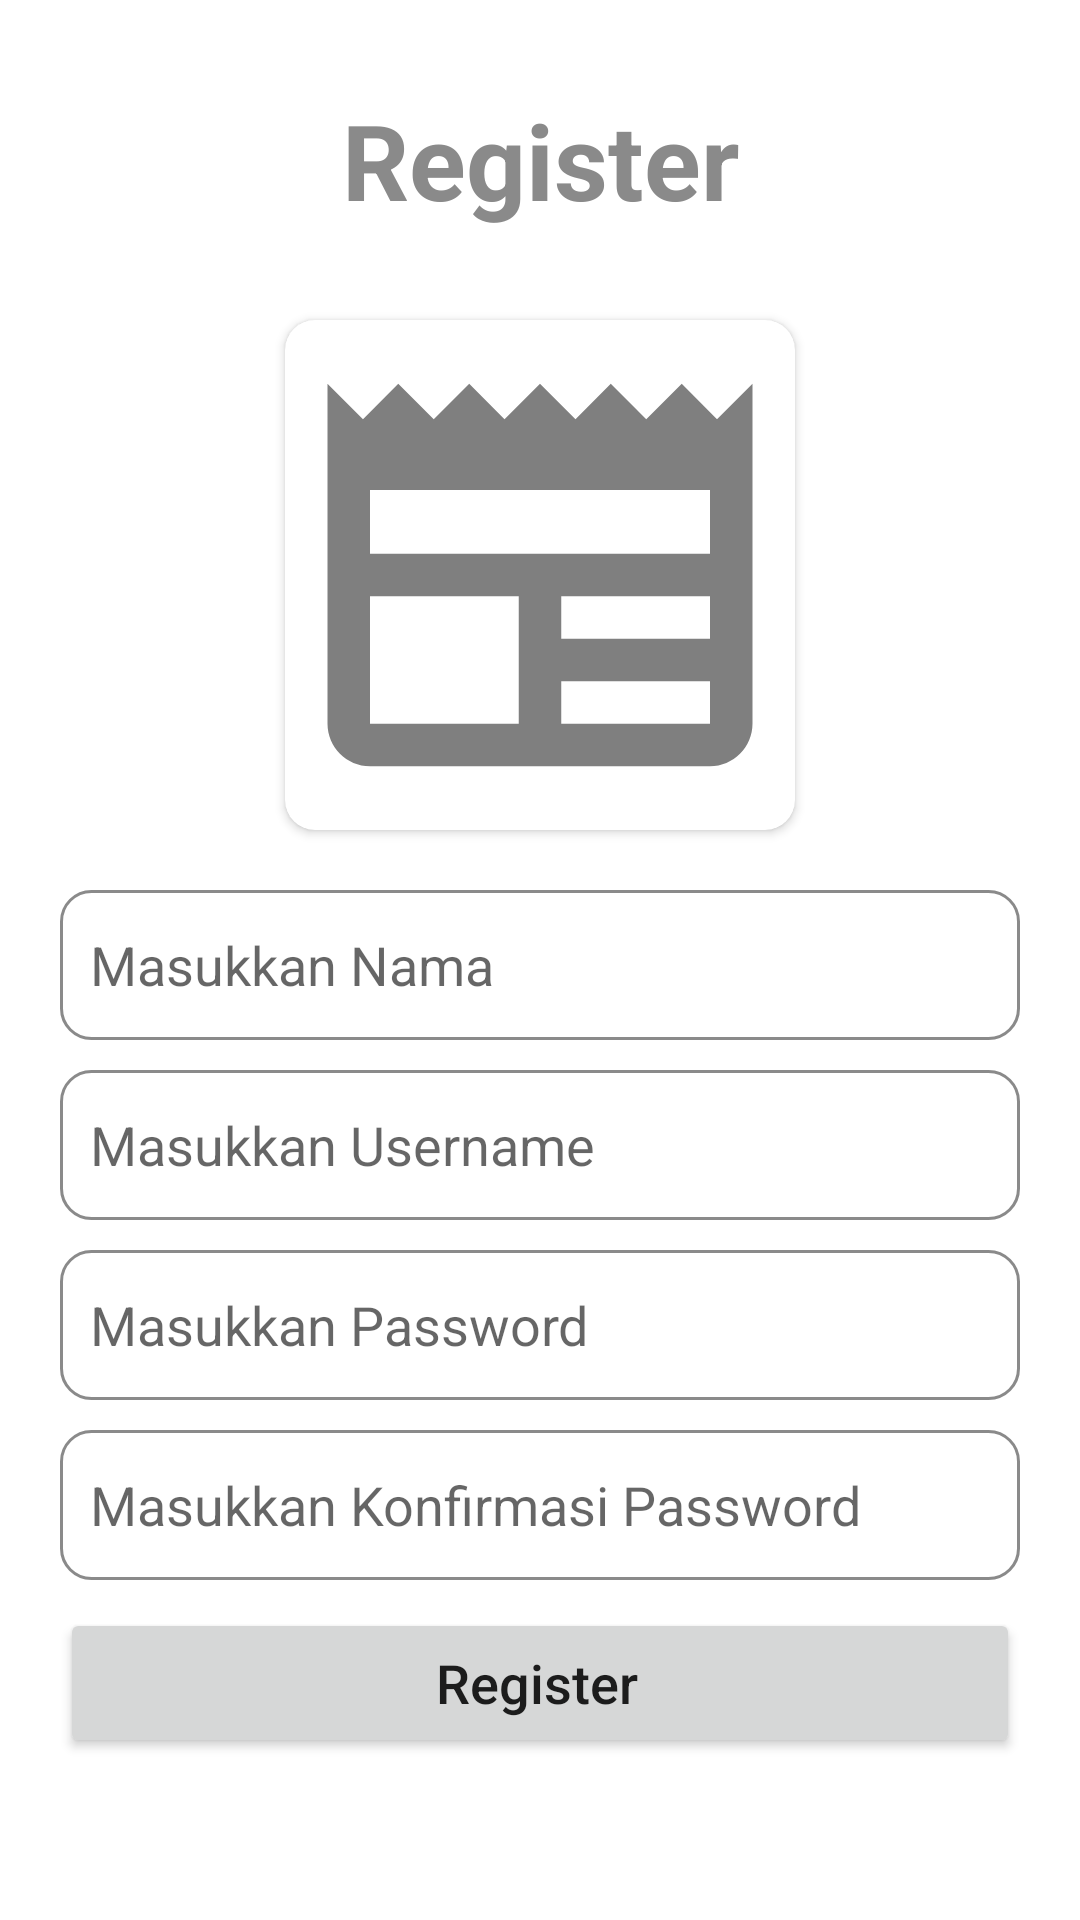

Reconstruct the res/layout file that produces this screen, plus the resources it refers to.
<!-- AndroidManifest.xml: application theme Theme.MyListNewsNavComp -->
<!-- res/layout/fragment_register.xml -->
<?xml version="1.0" encoding="utf-8"?>
<RelativeLayout xmlns:android="http://schemas.android.com/apk/res/android"
    xmlns:tools="http://schemas.android.com/tools"
    android:layout_width="match_parent"
    android:layout_height="match_parent"
    xmlns:app="http://schemas.android.com/apk/res-auto"
    android:padding="20dp"
    tools:context=".RegisterFragment">

    <LinearLayout
        android:layout_width="match_parent"
        android:layout_height="wrap_content"
        android:orientation="vertical">
        <TextView
            android:layout_marginVertical="10dp"
            android:layout_width="match_parent"
            android:gravity="center"
            android:layout_height="wrap_content"
            android:text="@string/register"
            android:textColor="@color/gray"
            android:textStyle="bold"
            android:textSize="35sp"/>

        <androidx.cardview.widget.CardView
            android:layout_width="wrap_content"
            android:layout_height="wrap_content"
            android:layout_gravity="center_horizontal"
            android:layout_margin="20dp"
            app:cardCornerRadius="10dp">

            <ImageView
                android:layout_width="170dp"
                android:layout_height="170dp"
                android:contentDescription="@string/image"
                android:src="@drawable/ic_baseline_newspaper_24" />
        </androidx.cardview.widget.CardView>

        <EditText
            android:id="@+id/input_nama"
            style="@style/InputTextStyle"
            android:hint="@string/masukkan_nama"
            android:inputType="text"
            tools:ignore="Autofill" />

        <EditText
            android:id="@+id/input_username"
            style="@style/InputTextStyle"
            android:layout_marginTop="10dp"
            android:hint="@string/masukkan_username"
            android:inputType="textEmailAddress"
            tools:ignore="Autofill" />

        <EditText
            android:id="@+id/input_password"
            style="@style/InputTextStyle"
            android:layout_marginTop="10dp"
            android:hint="@string/masukkan_password"
            android:inputType="textPassword"
            tools:ignore="Autofill" />



            <EditText
                android:id="@+id/input_konf_password"
                style="@style/InputTextStyle"
                android:layout_marginTop="10dp"
                android:hint="@string/masukkan_konfirmasi_password"
                android:inputType="textPassword"
                tools:ignore="Autofill" />


    </LinearLayout>


    <Button
        android:id="@+id/btn_register"
        style="@style/ButtonStyle"
        android:layout_marginBottom="34dp"
        android:layout_alignParentBottom="true"
        android:text="@string/register" />

</RelativeLayout>
<!-- resources referenced by this layout -->
<resources>
  <color name="gray">#8A8A8A</color>
  <!-- drawable ic_baseline_newspaper_24 (drawable) -->
  <vector android:height="24dp" android:tint="#7F7F7F"
      android:viewportHeight="24" android:viewportWidth="24"
      android:width="24dp" xmlns:android="http://schemas.android.com/apk/res/android">
      <path android:fillColor="@android:color/white" android:pathData="M22,3l-1.67,1.67L18.67,3L17,4.67L15.33,3l-1.66,1.67L12,3l-1.67,1.67L8.67,3L7,4.67L5.33,3L3.67,4.67L2,3v16c0,1.1 0.9,2 2,2l16,0c1.1,0 2,-0.9 2,-2V3zM11,19H4v-6h7V19zM20,19h-7v-2h7V19zM20,15h-7v-2h7V15zM20,11H4V8h16V11z"/>
  </vector>
  <string name="image">Image</string>
  <string name="masukkan_konfirmasi_password">Masukkan Konfirmasi Password</string>
  <string name="masukkan_nama">Masukkan Nama</string>
  <string name="masukkan_password">Masukkan Password</string>
  <string name="masukkan_username">Masukkan Username</string>
  <string name="register">Register</string>
  <style name="ButtonStyle">
          <item name="android:layout_width">match_parent</item>
          <item name="android:layout_height">50dp</item>
          <item name="android:paddingStart">10dp</item>
          <item name="android:textAllCaps">false</item>
          <item name="android:textSize">18sp</item>
      </style>
  <style name="InputTextStyle">
          <item name="android:layout_width">match_parent</item>
          <item name="android:layout_height">50dp</item>
          <item name="android:paddingStart">10dp</item>
          <item name="android:paddingEnd">10dp</item>
          <item name="android:background">@drawable/style_edit_text</item>
      </style>
  <style name="Theme.MyListNewsNavComp" parent="Theme.MaterialComponents.DayNight.NoActionBar">
          
          <item name="colorPrimary">#C8C8C8</item>
          <item name="colorPrimaryVariant">@color/gray</item>
          <item name="colorOnPrimary">@color/black</item>
          
          <item name="colorSecondary">#434343</item>
          <item name="colorSecondaryVariant">@color/teal_700</item>
          <item name="colorOnSecondary">@color/black</item>
          
          <item name="android:statusBarColor">?attr/colorPrimaryVariant</item>
          
      </style>
  <!-- drawable style_edit_text (drawable-v24) -->
  <?xml version="1.0" encoding="utf-8"?>
  <shape xmlns:android="http://schemas.android.com/apk/res/android">
  
      <solid android:color="@color/transparent" />
      <corners android:radius="10dp" />
      <stroke
          android:width="1dp"
          android:color="@color/gray" />
  </shape>
  <color name="black">#FF000000</color>
  <color name="teal_700">#FF018786</color>
  <color name="transparent">#00000000</color>
</resources>
